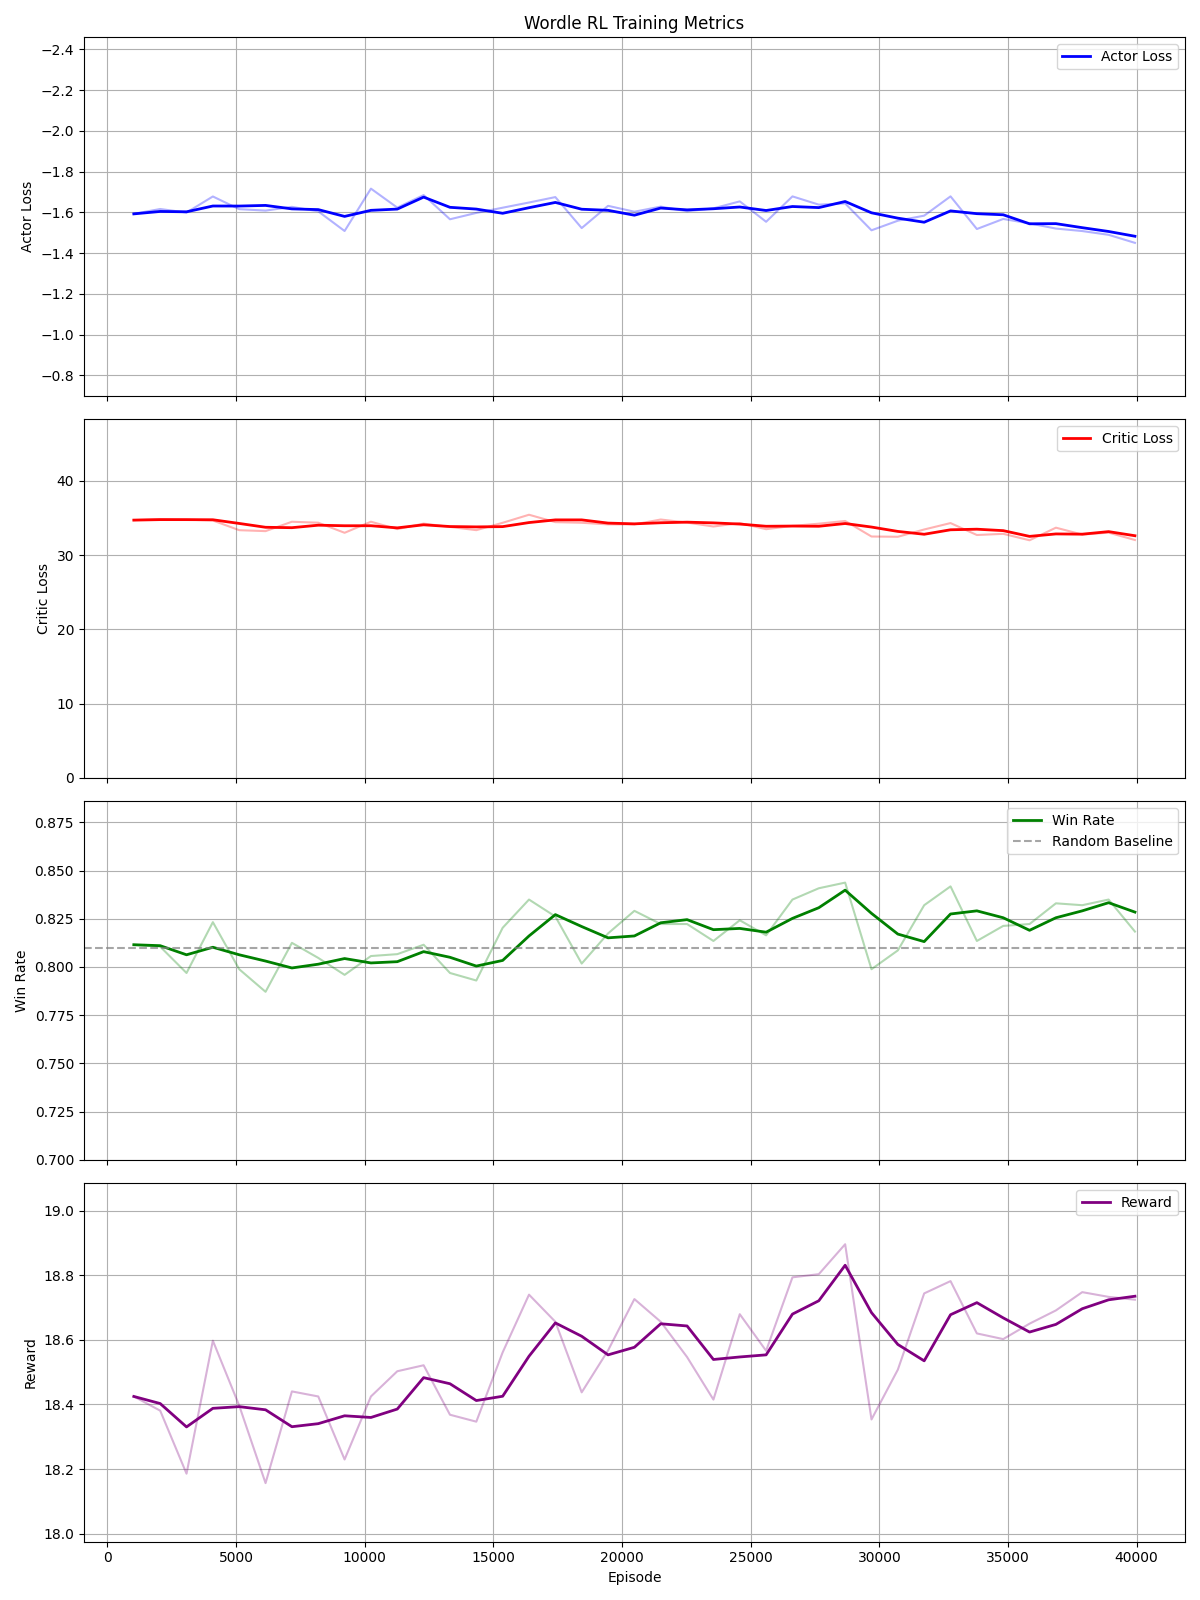

Source data for this figure (header and first rows):
Episode, Actor_Loss, Critic_Loss, Win_Rate, Reward
1024, -1.592, 34.72, 0.8115, 18.42
2048, -1.616, 34.86, 0.8105, 18.38
3072, -1.599, 34.78, 0.7969, 18.19
4096, -1.678, 34.67, 0.8232, 18.6
5120, -1.616, 33.37, 0.7988, 18.4
6144, -1.608, 33.24, 0.7871, 18.16
7168, -1.627, 34.5, 0.8125, 18.44
8192, -1.605, 34.37, 0.8047, 18.42
9216, -1.508, 33.02, 0.7959, 18.23
10240, -1.716, 34.51, 0.8057, 18.42
11264, -1.623, 33.51, 0.8066, 18.5
12288, -1.685, 34.25, 0.8115, 18.52
13312, -1.566, 33.81, 0.7969, 18.37
14336, -1.597, 33.37, 0.793, 18.35
15360, -1.623, 34.36, 0.8203, 18.56
16384, -1.648, 35.45, 0.835, 18.74
17408, -1.675, 34.45, 0.8262, 18.66
18432, -1.523, 34.37, 0.8018, 18.44
19456, -1.632, 34.15, 0.8174, 18.57
20480, -1.603, 34.15, 0.8291, 18.73
21504, -1.628, 34.81, 0.8223, 18.66
22528, -1.605, 34.39, 0.8223, 18.55
23552, -1.62, 33.86, 0.8135, 18.42
24576, -1.654, 34.33, 0.8242, 18.68
25600, -1.554, 33.5, 0.8164, 18.57
26624, -1.678, 33.94, 0.835, 18.79
27648, -1.638, 34.24, 0.8408, 18.8
28672, -1.644, 34.61, 0.8438, 18.9
29696, -1.512, 32.51, 0.7988, 18.35
30720, -1.559, 32.48, 0.8086, 18.51
31744, -1.584, 33.46, 0.832, 18.74
32768, -1.678, 34.32, 0.8418, 18.78
33792, -1.518, 32.72, 0.8135, 18.62
34816, -1.567, 32.87, 0.8213, 18.6
35840, -1.546, 32.01, 0.8223, 18.65
36864, -1.52, 33.7, 0.833, 18.69
37888, -1.508, 32.78, 0.832, 18.75
38912, -1.49, 33.04, 0.835, 18.73
39936, -1.45, 32.04, 0.8184, 18.72
